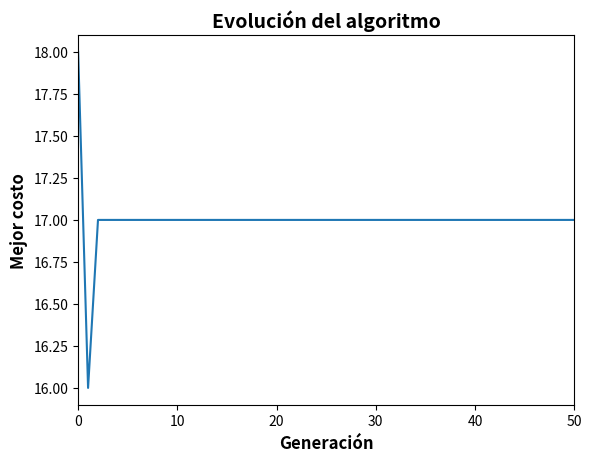

Python code for this plot:
# [redacted]
#Tarea Camino de las hormigas
import numpy as np
import random
import matplotlib.pyplot as plt

# Datos
A = np.array([
    [0, 4, 3, np.inf, np.inf, np.inf, np.inf, np.inf],
    [4, 0, 2, 5, np.inf, np.inf, np.inf, np.inf],
    [3, 2, 0, 3, 6, np.inf, np.inf, np.inf],
    [np.inf, 5, 3, 0, 1, 5, np.inf, np.inf, ],
    [np.inf, np.inf, 6, 1, 0, np.inf, 5, np.inf],
    [np.inf, np.inf, np.inf, 5, np.inf, 0, 2, 7],
    [np.inf, np.inf, np.inf, np.inf, 5, 2, 0, 4],
    [np.inf, np.inf, np.inf, np.inf, np.inf, 7, 4, 0]
])
L = len(A)
V = np.zeros((L, L))

for i in range(L):
    for j in range(L):
        if A[i, j] != 0:
            V[i, j] = 1 / A[i, j]

tau_inicial = 0.1  # Feromona inicial
tau = tau_inicial * np.ones((L, L))  # vector de feromonas
ro = 0.1  # Factor de evaporacion
nh = 50  # Numero de hormigas en la colonia
N = 50  # Numero de iteraciones
pi = 0  # Punto inicial
pf = 7  # Punto final

mejora = []  # Lista que guarda el mejor costo en cada iteracion


class Hormiga(object):
    def __init__(self, pi, pf):
        self.pi = pi
        self.pf = pf
        self.Camino = [pi]

    def sig_nodo(self, n):
        P = V * tau
        P = P[n, :] / np.sum(P[n, :])
        indice = np.array(range(L))
        c = P > 0
        P = P[c]
        indice = indice[c]
        for i in range(1, len(P)):
            P[i] = P[i] + P[i - 1]
        u = random.random()

        if 0 <= u <= P[0]:
            y = indice[0]
        else:
            for i in range(1, len(P)):
                if P[i - 1] < u <= P[i]:
                    y = indice[i]
        self.Camino.append(y)

    def trayectoria(self):
        run = 0
        while run < L - 1:
            self.sig_nodo(self.Camino[-1])
            if self.Camino[-1] == self.pf:
                run = L
            run = run + 1

    def apor_fero(self, i, j, hormiga):
        C = self.Camino
        y = 0
        for t in range(len(C) - 1):
            if [i, j] == [C[t], C[t + 1]]:
                y = 1
                break
        return y

    def costo(self, hormiga):
        C = self.Camino
        if C[-1] != self.pf:
            y = np.inf
        else:
            y = 0
            for t in range(len(C) - 1):
                y = y + A[C[t], C[t + 1]]
        return y


def main():
    d = 0
    while d < N:
        Colonía = []
        for t in range(nh):
            hormiga = Hormiga(pi, pf)
            Colonía.append(hormiga)

        for hormiga in Colonía:
            hormiga.trayectoria()

        for hormiga in Colonía:
            hormiga.costo(hormiga)

        for i in range(L):
            for j in range(L):
                for hormiga in Colonía:
                    tau[i, j] = (1 - ro) * tau[i, j] + hormiga.apor_fero(i, j, hormiga) * 1 / (
                                hormiga.costo(hormiga) ** 4)

        M_C = []
        for hormiga in Colonía:
            M_C.append(hormiga.costo(hormiga))
        mejora.append(np.min(M_C))
        d = d + 1

    Costos = []
    for hormiga in Colonía:
        Costos.append(hormiga.costo(hormiga))

    indice = np.argsort(Costos)
    Mejor_Costo = Costos[indice[0]]
    Mejor_Camino = np.array(Colonía[indice[0]].Camino) + 1
    print("El mejor individuo es:" + str(Mejor_Camino) + ".")
    print("Su costo es: " + str(Mejor_Costo) + ".")
    mejora.append(Mejor_Costo)
    plt.plot(mejora)
    plt.title("Evolución del algoritmo", fontweight="bold", fontsize=14)
    plt.xlabel("Generación", fontweight="bold", fontsize=12)
    plt.ylabel("Mejor costo", fontweight="bold", fontsize=12)
    plt.xlim(0, N)
    plt.show()


if __name__ == '__main__':
    main()